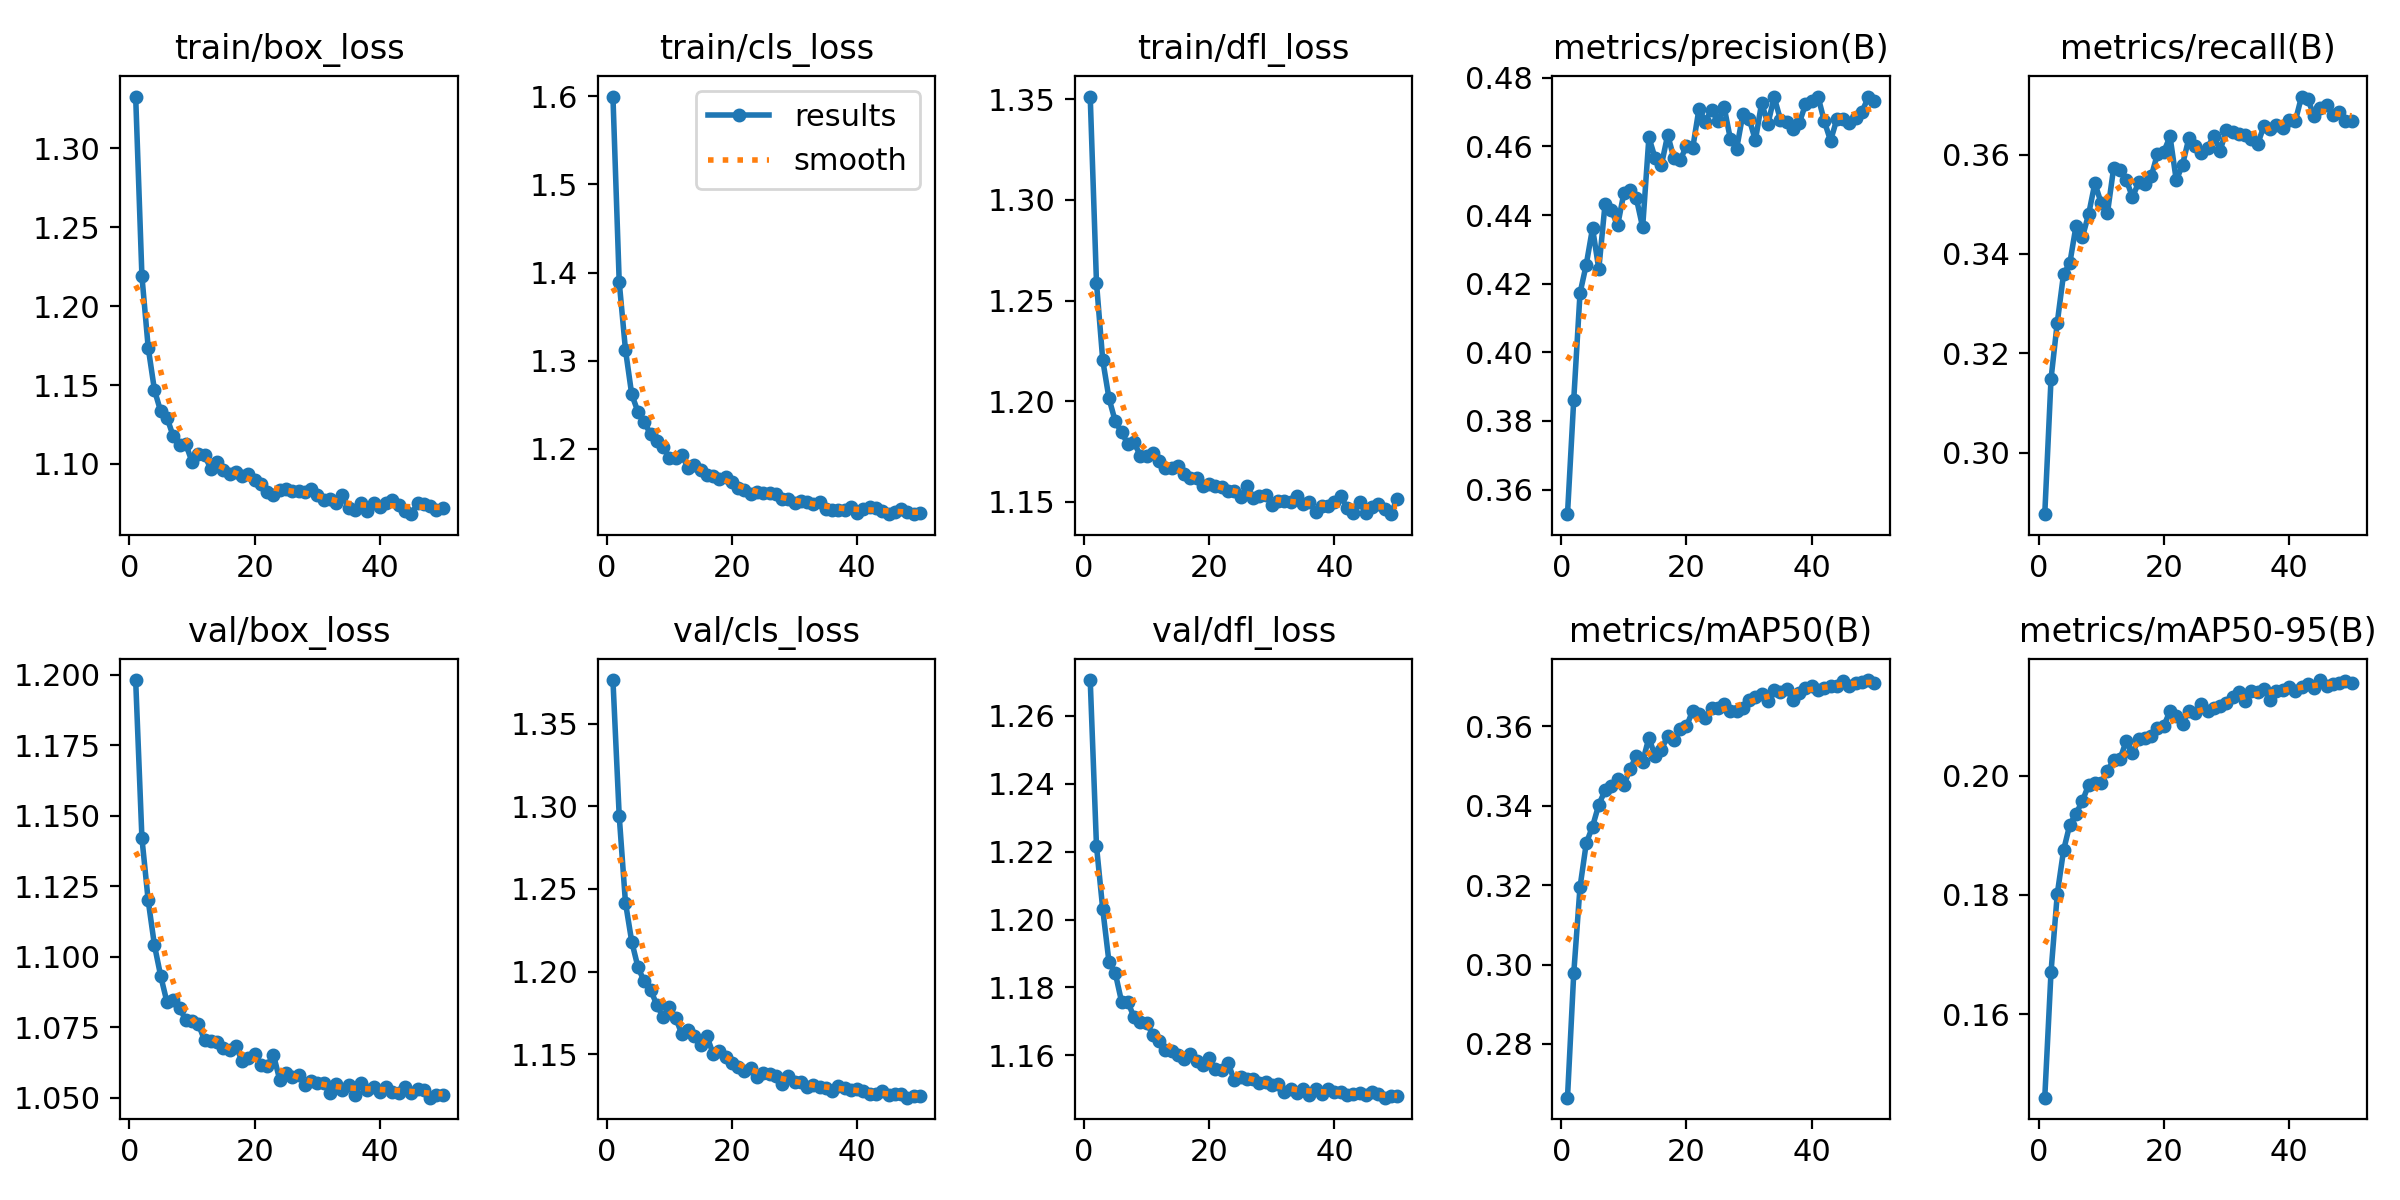

The file beside this chart, header and first rows:
epoch, time, train/box_loss, train/cls_loss, train/dfl_loss, metrics/precision(B), metrics/recall(B), metrics/mAP50(B), metrics/mAP50-95(B), val/box_loss, val/cls_loss, val/dfl_loss, lr/pg0, lr/pg1, lr/pg2
1, 96.67, 1.333, 1.6, 1.351, 0.3528, 0.2877, 0.2665, 0.1461, 1.198, 1.376, 1.271, 0.0003329, 0.0003329, 0.06704
2, 196.8, 1.219, 1.39, 1.259, 0.3862, 0.3149, 0.2978, 0.1671, 1.142, 1.294, 1.222, 0.0006656, 0.0006656, 0.03404
3, 282.8, 1.174, 1.312, 1.22, 0.4172, 0.3262, 0.3195, 0.1802, 1.12, 1.242, 1.203, 0.0009957, 0.0009957, 0.001037
4, 367.6, 1.147, 1.262, 1.201, 0.4256, 0.3359, 0.3306, 0.1875, 1.104, 1.218, 1.187, 0.0009912, 0.0009912, 0.0009912
5, 452.6, 1.133, 1.242, 1.19, 0.4362, 0.3382, 0.3347, 0.1918, 1.093, 1.203, 1.184, 0.0009844, 0.0009844, 0.0009844
6, 537.3, 1.129, 1.231, 1.185, 0.4243, 0.3457, 0.3403, 0.1936, 1.084, 1.194, 1.176, 0.0009758, 0.0009758, 0.0009758
7, 622.2, 1.118, 1.216, 1.179, 0.4432, 0.3433, 0.3438, 0.1957, 1.085, 1.189, 1.176, 0.0009652, 0.0009652, 0.0009652
8, 706.4, 1.112, 1.209, 1.18, 0.4415, 0.348, 0.3449, 0.1984, 1.082, 1.18, 1.171, 0.0009529, 0.0009529, 0.0009529
9, 791, 1.113, 1.202, 1.173, 0.437, 0.3542, 0.3467, 0.1987, 1.078, 1.173, 1.17, 0.0009388, 0.0009388, 0.0009388
10, 875.1, 1.101, 1.19, 1.173, 0.4464, 0.3503, 0.3452, 0.1988, 1.077, 1.178, 1.17, 0.0009229, 0.0009229, 0.0009229
11, 959.9, 1.106, 1.189, 1.174, 0.4472, 0.3482, 0.3493, 0.2008, 1.076, 1.172, 1.166, 0.0009055, 0.0009055, 0.0009055
12, 1044, 1.105, 1.193, 1.17, 0.4448, 0.3573, 0.3526, 0.2026, 1.07, 1.162, 1.164, 0.0008864, 0.0008864, 0.0008864
13, 1129, 1.097, 1.178, 1.167, 0.4364, 0.3569, 0.3511, 0.2027, 1.07, 1.165, 1.162, 0.0008658, 0.0008658, 0.0008658
14, 1212, 1.102, 1.181, 1.167, 0.4627, 0.355, 0.3571, 0.2057, 1.07, 1.161, 1.161, 0.0008439, 0.0008439, 0.0008439
15, 1297, 1.096, 1.175, 1.168, 0.4566, 0.3514, 0.3524, 0.2037, 1.068, 1.156, 1.16, 0.0008205, 0.0008205, 0.0008205
16, 1382, 1.093, 1.17, 1.164, 0.4546, 0.3544, 0.354, 0.2061, 1.067, 1.161, 1.159, 0.000796, 0.000796, 0.000796
17, 1466, 1.095, 1.169, 1.162, 0.4634, 0.3541, 0.3576, 0.2063, 1.068, 1.15, 1.16, 0.0007702, 0.0007702, 0.0007702
18, 1551, 1.092, 1.166, 1.162, 0.4565, 0.3556, 0.3565, 0.2066, 1.063, 1.152, 1.158, 0.0007435, 0.0007435, 0.0007435
19, 1635, 1.094, 1.168, 1.158, 0.456, 0.3602, 0.3593, 0.208, 1.064, 1.148, 1.157, 0.0007158, 0.0007158, 0.0007158
20, 1720, 1.09, 1.162, 1.159, 0.4602, 0.3605, 0.36, 0.2083, 1.065, 1.145, 1.159, 0.0006872, 0.0006872, 0.0006872
21, 1804, 1.087, 1.156, 1.158, 0.4596, 0.3636, 0.364, 0.2108, 1.061, 1.142, 1.156, 0.000658, 0.000658, 0.000658
22, 1888, 1.082, 1.152, 1.157, 0.4711, 0.3548, 0.363, 0.21, 1.061, 1.14, 1.156, 0.0006281, 0.0006281, 0.0006281
23, 1972, 1.08, 1.148, 1.155, 0.4672, 0.3579, 0.362, 0.2087, 1.065, 1.142, 1.158, 0.0005978, 0.0005978, 0.0005978
24, 2057, 1.083, 1.15, 1.155, 0.4707, 0.3633, 0.3646, 0.2109, 1.056, 1.137, 1.153, 0.000567, 0.000567, 0.000567
25, 2142, 1.084, 1.15, 1.152, 0.4674, 0.3617, 0.3645, 0.2104, 1.059, 1.139, 1.154, 0.0005361, 0.0005361, 0.0005361
26, 2226, 1.083, 1.149, 1.158, 0.4716, 0.3602, 0.3657, 0.212, 1.057, 1.138, 1.153, 0.000505, 0.000505, 0.000505
27, 2312, 1.083, 1.149, 1.152, 0.4622, 0.3614, 0.364, 0.2108, 1.058, 1.137, 1.153, 0.0004739, 0.0004739, 0.0004739
28, 2397, 1.082, 1.142, 1.153, 0.4593, 0.3638, 0.3638, 0.2113, 1.055, 1.132, 1.152, 0.000443, 0.000443, 0.000443
29, 2481, 1.084, 1.143, 1.153, 0.4694, 0.3608, 0.3647, 0.2116, 1.056, 1.137, 1.152, 0.0004122, 0.0004122, 0.0004122
30, 2565, 1.08, 1.138, 1.148, 0.4681, 0.365, 0.3666, 0.2121, 1.055, 1.133, 1.151, 0.0003819, 0.0003819, 0.0003819
31, 2650, 1.077, 1.141, 1.15, 0.4618, 0.3645, 0.3675, 0.2132, 1.055, 1.133, 1.152, 0.000352, 0.000352, 0.000352
32, 2735, 1.078, 1.139, 1.15, 0.4727, 0.3642, 0.3681, 0.214, 1.052, 1.13, 1.149, 0.0003228, 0.0003228, 0.0003228
33, 2818, 1.075, 1.137, 1.15, 0.4666, 0.364, 0.3664, 0.2125, 1.055, 1.132, 1.15, 0.0002942, 0.0002942, 0.0002942
34, 2902, 1.08, 1.14, 1.153, 0.4744, 0.3631, 0.3691, 0.2141, 1.053, 1.13, 1.149, 0.0002665, 0.0002665, 0.0002665
35, 2985, 1.072, 1.132, 1.149, 0.4678, 0.3621, 0.3687, 0.2139, 1.054, 1.13, 1.15, 0.0002398, 0.0002398, 0.0002398
36, 3070, 1.071, 1.131, 1.15, 0.4672, 0.3658, 0.3694, 0.2145, 1.051, 1.128, 1.148, 0.000214, 0.000214, 0.000214
37, 3154, 1.075, 1.131, 1.145, 0.4651, 0.3652, 0.3667, 0.2127, 1.055, 1.131, 1.15, 0.0001895, 0.0001895, 0.0001895
38, 3238, 1.07, 1.131, 1.148, 0.4668, 0.3659, 0.3684, 0.2141, 1.053, 1.13, 1.149, 0.0001661, 0.0001661, 0.0001661
39, 3324, 1.076, 1.133, 1.148, 0.4722, 0.3654, 0.3696, 0.2144, 1.054, 1.129, 1.15, 0.0001442, 0.0001442, 0.0001442
40, 3408, 1.073, 1.127, 1.15, 0.4733, 0.3669, 0.3701, 0.2149, 1.052, 1.129, 1.149, 0.0001236, 0.0001236, 0.0001236
41, 3493, 1.075, 1.132, 1.153, 0.4746, 0.3667, 0.3691, 0.2141, 1.054, 1.128, 1.149, 0.0001045, 0.0001045, 0.0001045
42, 3578, 1.077, 1.133, 1.147, 0.4674, 0.3717, 0.3696, 0.2148, 1.052, 1.126, 1.148, 8.70577e-05, 8.70577e-05, 8.70577e-05
43, 3664, 1.074, 1.132, 1.144, 0.4617, 0.3712, 0.37, 0.2154, 1.052, 1.126, 1.149, 7.12282e-05, 7.12282e-05, 7.12282e-05
44, 3748, 1.07, 1.129, 1.15, 0.4679, 0.3677, 0.3702, 0.2147, 1.054, 1.128, 1.149, 5.71106e-05, 5.71106e-05, 5.71106e-05
45, 3831, 1.068, 1.126, 1.145, 0.4681, 0.3694, 0.3715, 0.216, 1.052, 1.125, 1.148, 4.47606e-05, 4.47606e-05, 4.47606e-05
46, 3916, 1.075, 1.128, 1.147, 0.467, 0.3699, 0.3702, 0.215, 1.053, 1.126, 1.149, 3.4227e-05, 3.4227e-05, 3.4227e-05
47, 4001, 1.075, 1.131, 1.149, 0.4684, 0.368, 0.3709, 0.2154, 1.053, 1.126, 1.149, 2.55513e-05, 2.55513e-05, 2.55513e-05
48, 4085, 1.074, 1.129, 1.147, 0.4699, 0.3686, 0.3712, 0.2156, 1.05, 1.124, 1.148, 1.87678e-05, 1.87678e-05, 1.87678e-05
49, 4170, 1.071, 1.126, 1.144, 0.4743, 0.3668, 0.3716, 0.2158, 1.051, 1.125, 1.148, 1.39032e-05, 1.39032e-05, 1.39032e-05
50, 4253, 1.072, 1.127, 1.152, 0.4732, 0.3667, 0.371, 0.2155, 1.051, 1.125, 1.148, 1.09768e-05, 1.09768e-05, 1.09768e-05
